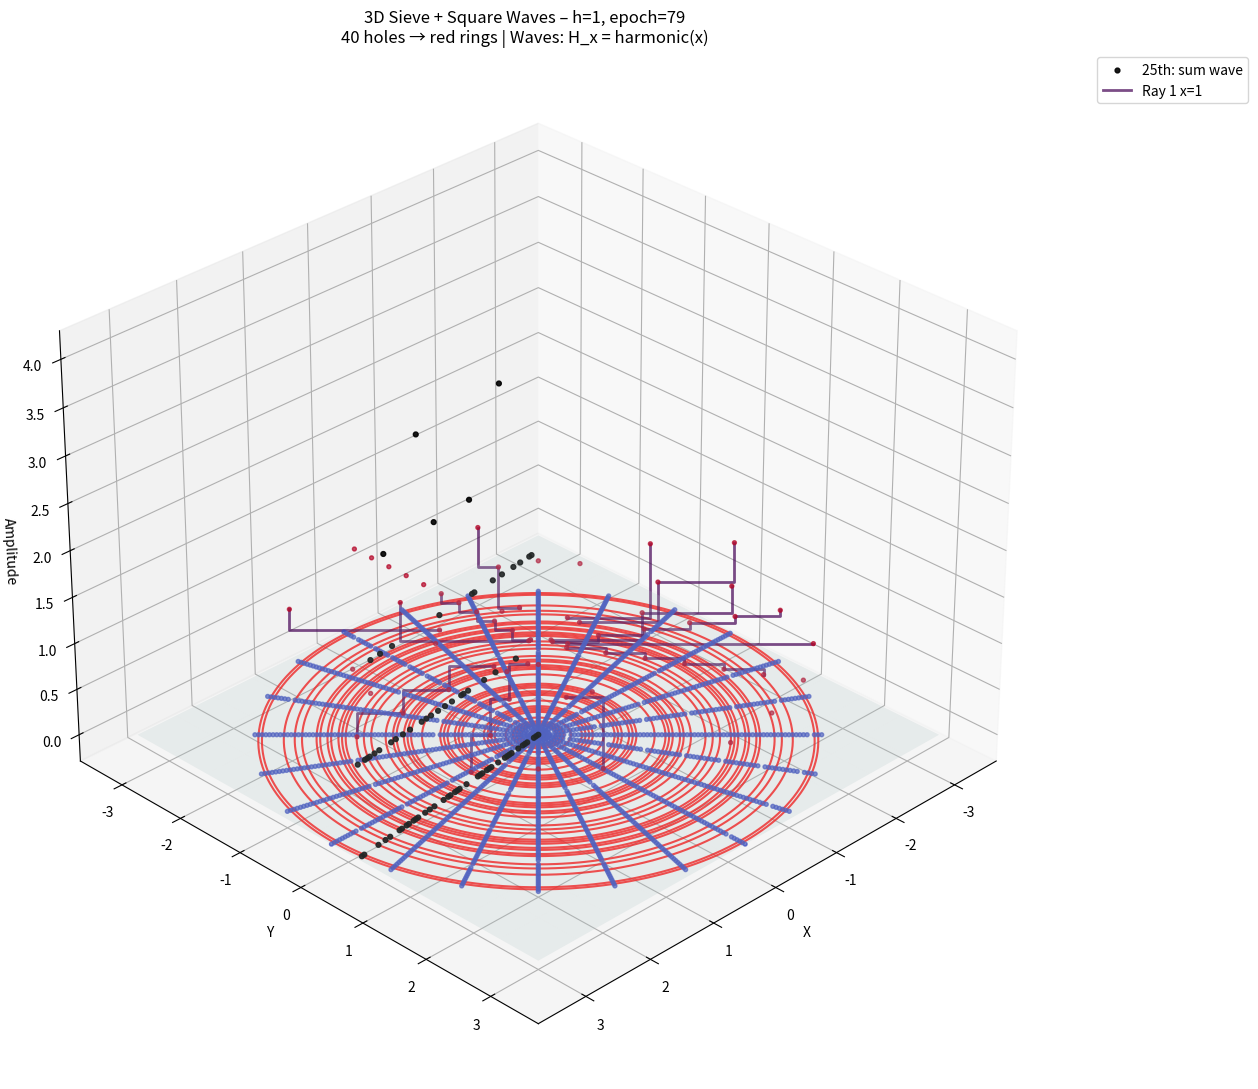

Write Python code to recreate this figure.
#!/usr/bin/env python3
# -*- coding: utf-8 -*-

"""
Quasi-polar 3-D Sieve + Square-Wave Operator Propagation
h = 50 (epoch = 224,401) — Manual harmonic(x) — No scipy.special
"""

import cmath
import numpy as np
import matplotlib.pyplot as plt
from mpl_toolkits.mplot3d import Axes3D

# ----------------------------------------------------------------------
# Manual harmonic function: H_x = 1 + 1/2 + ... + 1/x
# ----------------------------------------------------------------------
def harmonic(x):
    """Return the x-th harmonic number H_x = sum_{k=1}^x 1/k"""
    return sum(1.0 / k for k in range(1, x + 1))

# ----------------------------------------------------------------------
# 1.  Sieve – isolated lists per z
# ----------------------------------------------------------------------
h = 1                                   # Your validated case
epoch = 90 * (h * h) - 12 * h + 1
limit = epoch

a, b, c = 90, -300, 250 - limit
new_limit = (-b + cmath.sqrt(b**2 - 4*a*c)) / (2*a)

isolated_lists = [[0] * limit for _ in range(24)]
z_values = []

def drLD(x, l, m, z, lst):
    y = 90 * (x * x) - l * x + m
    if y >= len(lst): return
    lst[int(y)] += 1
    p = z + 90 * (x - 1)
    n = 1
    while True:
        pos = y + p * n
        if pos >= len(lst): break
        lst[int(pos)] += 1
        n += 1

params = [
    (72, -1, 17), (72, -1, 91),
    (108, 29, 19), (108, 29, 53),
    (72, 11, 37), (72, 11, 71),
    (18, 0, 73), (18, 0, 89),
    (102, 20, 11), (102, 20, 67),
    (138, 52, 13), (138, 52, 29),
    (102, 28, 31), (102, 28, 47),
    (48, 3, 49), (48, 3, 83),
    (78, 8, 23), (78, 8, 79),
    (132, 45, 7), (132, 45, 41),
    (78, 16, 43), (78, 16, 59),
    (42, 4, 61), (42, 4, 77)
]

for k in range(24):
    l, m, z = params[k]
    z_values.append(z)
    for x in range(1, int(new_limit.real)):
        drLD(x, l, m, z, isolated_lists[k])

list_sum = [sum(isolated_lists[k][n] for k in range(24)) for n in range(limit)]

# ----------------------------------------------------------------------
# 2.  Statistics
# ----------------------------------------------------------------------
total_marks = sum(list_sum)
x_iters = int(new_limit.real)
operators = 24 * x_iters
holes = [i for i, v in enumerate(list_sum) if v == 0]
n_holes = len(holes)

print(f"Epoch: {epoch}")
print(f"Total marks: {total_marks}")
print(f"x iterations: {x_iters}")
print(f"Operators: {operators}")
print(f"Holes: {n_holes}")

# ----------------------------------------------------------------------
# 3.  3D Quasi-Polar Plot with Square Waves
# ----------------------------------------------------------------------
N_RAYS = 24
ray_angle = np.linspace(0, 2*np.pi, N_RAYS, endpoint=False)
radius = np.arange(limit) / N_RAYS

theta_all = np.tile(ray_angle, (limit, 1)).T
radius_all = np.tile(radius, (N_RAYS, 1))
z_all = np.array(isolated_lists)

x_all = radius_all * np.cos(theta_all)
y_all = radius_all * np.sin(theta_all)

x_flat = x_all.flatten()
y_flat = y_all.flatten()
z_flat = z_all.flatten()
z_norm = (z_flat - z_flat.min()) / (z_flat.max() - z_flat.min()) if z_flat.max() > z_flat.min() else z_flat
colors = plt.cm.coolwarm(z_norm)

# 25th ray: aggregate sum
delta_theta = 2 * np.pi / N_RAYS / 2
theta_25 = 2 * np.pi + delta_theta
x_25 = radius * np.cos(theta_25)
y_25 = radius * np.sin(theta_25)
z_25 = np.array(list_sum)

fig = plt.figure(figsize=(14, 11))
ax = fig.add_subplot(111, projection='3d')

# Scatter isolated markings (dots)
ax.scatter(x_flat, y_flat, z_flat, c=colors, s=8, alpha=0.7)
ax.scatter(x_25, y_25, z_25, c='black', s=12, alpha=0.9, label='25th: sum wave')

# Reference plane
xx, yy = np.meshgrid(np.linspace(x_flat.min(), x_flat.max(), 12),
                     np.linspace(y_flat.min(), y_flat.max(), 12))
zz = np.zeros_like(xx)
ax.plot_surface(xx, yy, zz, color='lightcyan', alpha=0.2)

# Red rings for holes
hole_radii = [i / N_RAYS for i in holes]
for r in hole_radii:
    th = np.linspace(0, 2*np.pi, 200)
    xc = r * np.cos(th)
    yc = r * np.sin(th)
    zc = np.zeros_like(th)
    ax.plot(xc, yc, zc, color='red', linewidth=1.5, alpha=0.8)

# === Square Waves ===
max_wave_x = min(10, x_iters)  # Show first 10 x-values to avoid clutter
colors_wave = plt.cm.viridis(np.linspace(0, 1, max_wave_x))

for k in range(N_RAYS):
    theta_k = ray_angle[k]
    l, m, z = params[k]
    for x in range(1, max_wave_x + 1):
        y = 90 * (x * x) - l * x + m
        p = z + 90 * (x - 1)
        if y >= limit: continue
        
        amp = harmonic(x)  # H_x = 1 + 1/2 + ... + 1/x
        
        # Generate wave points: start at y, step every p
        wave_n = []
        pos = y
        while pos < limit and len(wave_n) < 6:  # Limit steps for clarity
            wave_n.append(pos)
            pos += p
        if not wave_n: continue
        
        wave_r = np.array(wave_n) / N_RAYS
        wave_x = wave_r * np.cos(theta_k)
        wave_y = wave_r * np.sin(theta_k)
        wave_z = np.full_like(wave_r, amp)
        
        # Step plot for square wave
        ax.step(wave_x, wave_y, wave_z, color=colors_wave[x-1], linewidth=2, alpha=0.7,
                where='post', label=f'Ray {k+1} x={x}' if x==1 and k==0 else None)

ax.set_xlabel('X')
ax.set_ylabel('Y')
ax.set_zlabel('Amplitude')
ax.set_title(f"3D Sieve + Square Waves – h={h}, epoch={epoch:,}\n"
             f"{n_holes:,} holes → red rings | Waves: H_x = harmonic(x)")
ax.view_init(elev=30, azim=45)
ax.legend(bbox_to_anchor=(1.05, 1), loc='upper left')
plt.tight_layout()
plt.show()